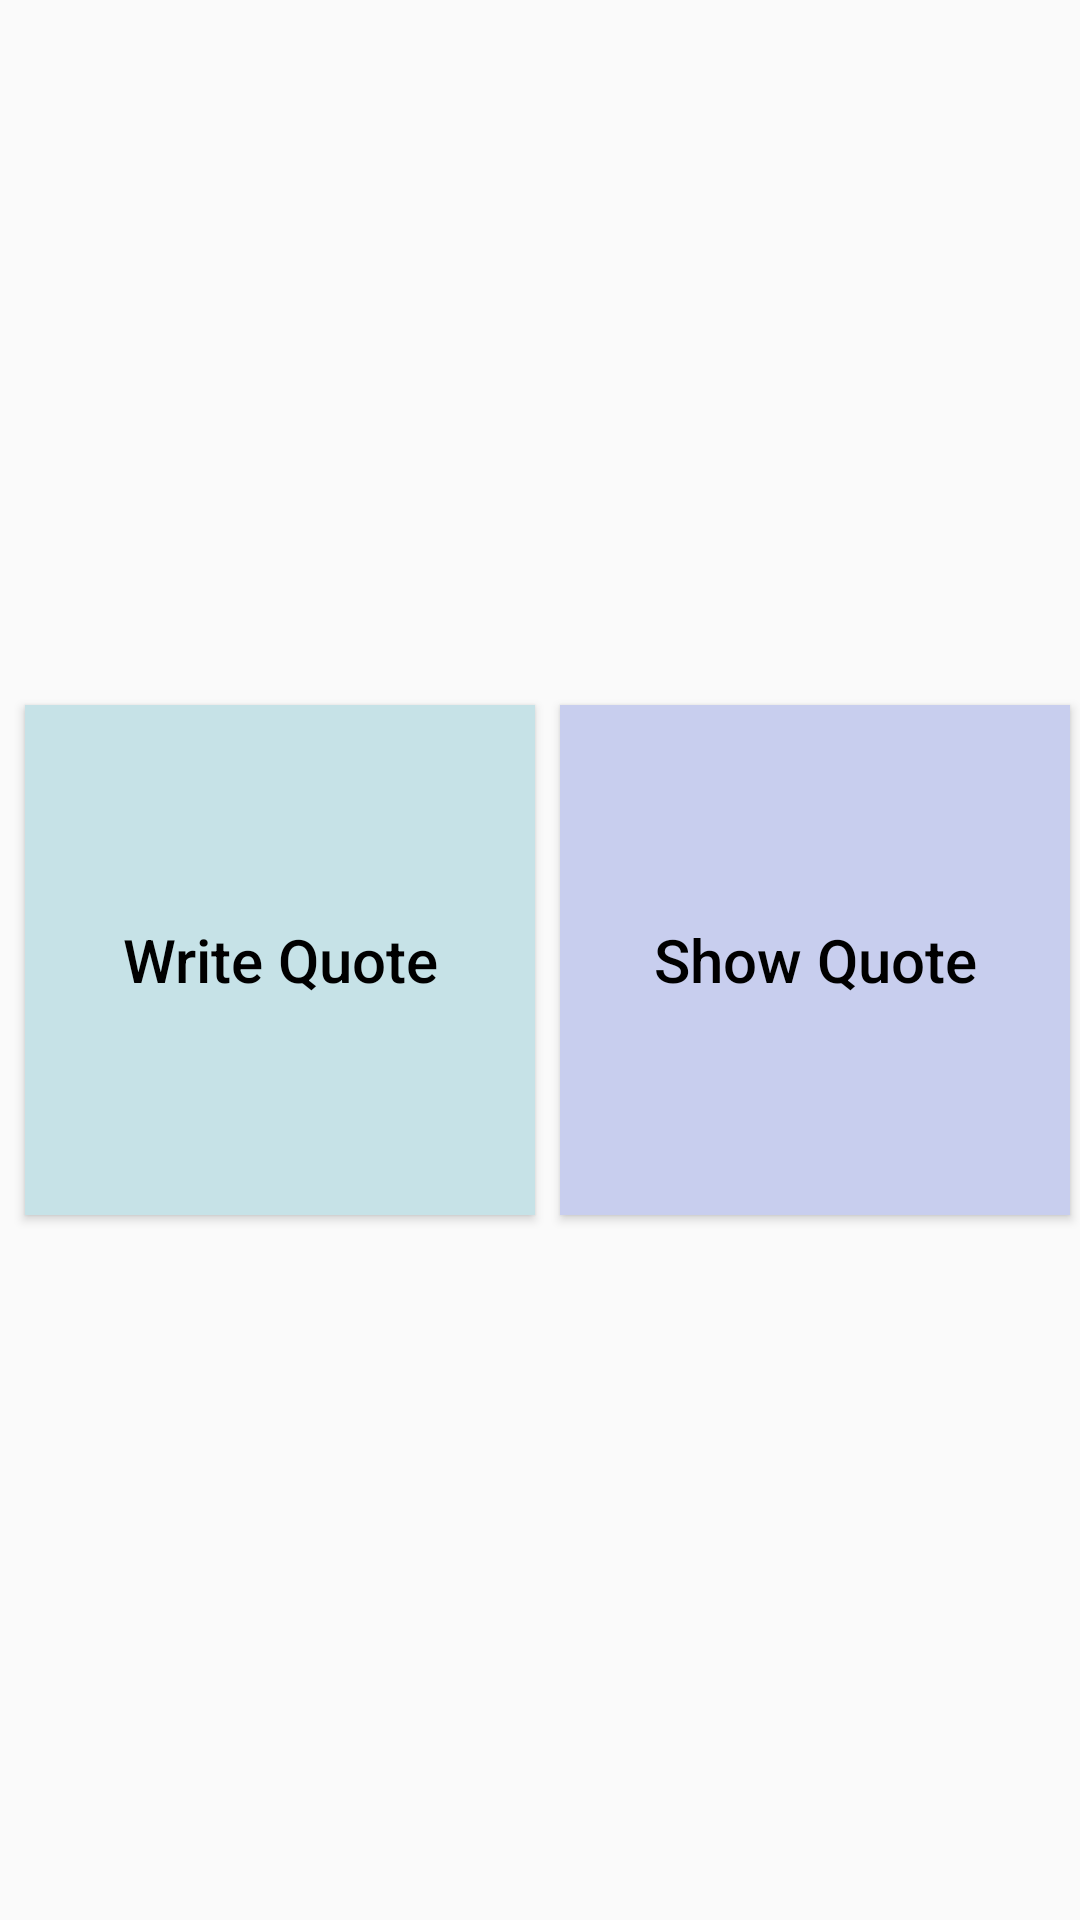

Layout XML and referenced resources for this Android screen:
<!-- AndroidManifest.xml: application theme Theme._2c_Explicit_Intents -->
<!-- res/layout/activity_main.xml -->
<?xml version="1.0" encoding="utf-8"?>
<androidx.constraintlayout.widget.ConstraintLayout
    xmlns:android="http://schemas.android.com/apk/res/android"
    xmlns:app="http://schemas.android.com/apk/res-auto"
    xmlns:tools="http://schemas.android.com/tools"
    android:id="@+id/main"
    android:layout_width="match_parent"
    android:layout_height="match_parent"
    tools:context=".MainActivity">

    <Button
        style="@style/main_style"
        android:id="@+id/write_btn"
        android:text="@string/write"
        android:background="@color/blue"
        app:layout_constraintBottom_toBottomOf="parent"
        app:layout_constraintEnd_toStartOf="@id/show_btn"
        app:layout_constraintStart_toStartOf="parent"
        app:layout_constraintTop_toTopOf="parent" />

    <Button
        style="@style/main_style"
        android:id="@+id/show_btn"
        android:text="@string/show"
        android:background="@color/purple"
        app:layout_constraintBottom_toBottomOf="parent"
        app:layout_constraintEnd_toEndOf="parent"
        app:layout_constraintStart_toEndOf="@id/write_btn"
        app:layout_constraintTop_toTopOf="parent" />

</androidx.constraintlayout.widget.ConstraintLayout>
<!-- resources referenced by this layout -->
<resources>
  <color name="blue">#C6E2E7</color>
  <color name="purple">#C8CEEE</color>
  <string name="show">Show Quote</string>
  <string name="write">Write Quote</string>
  <style name="main_style">
          <item name="android:layout_width">170dp</item>
          <item name="android:layout_height">170dp</item>
          <item name="android:layout_marginStart">5dp</item>
          <item name="android:textSize">20sp</item>
          <item name="android:textColor">@color/black</item>
          <item name="android:textFontWeight">700</item>
          <item name="android:textAllCaps">false</item>
      </style>
  <style name="Theme._2c_Explicit_Intents" parent="Base.Theme._2c_Explicit_Intents" />
  <color name="black">#FF000000</color>
  <style name="Base.Theme._2c_Explicit_Intents" parent="Theme.AppCompat.DayNight.NoActionBar">
          
          
  
      </style>
</resources>
